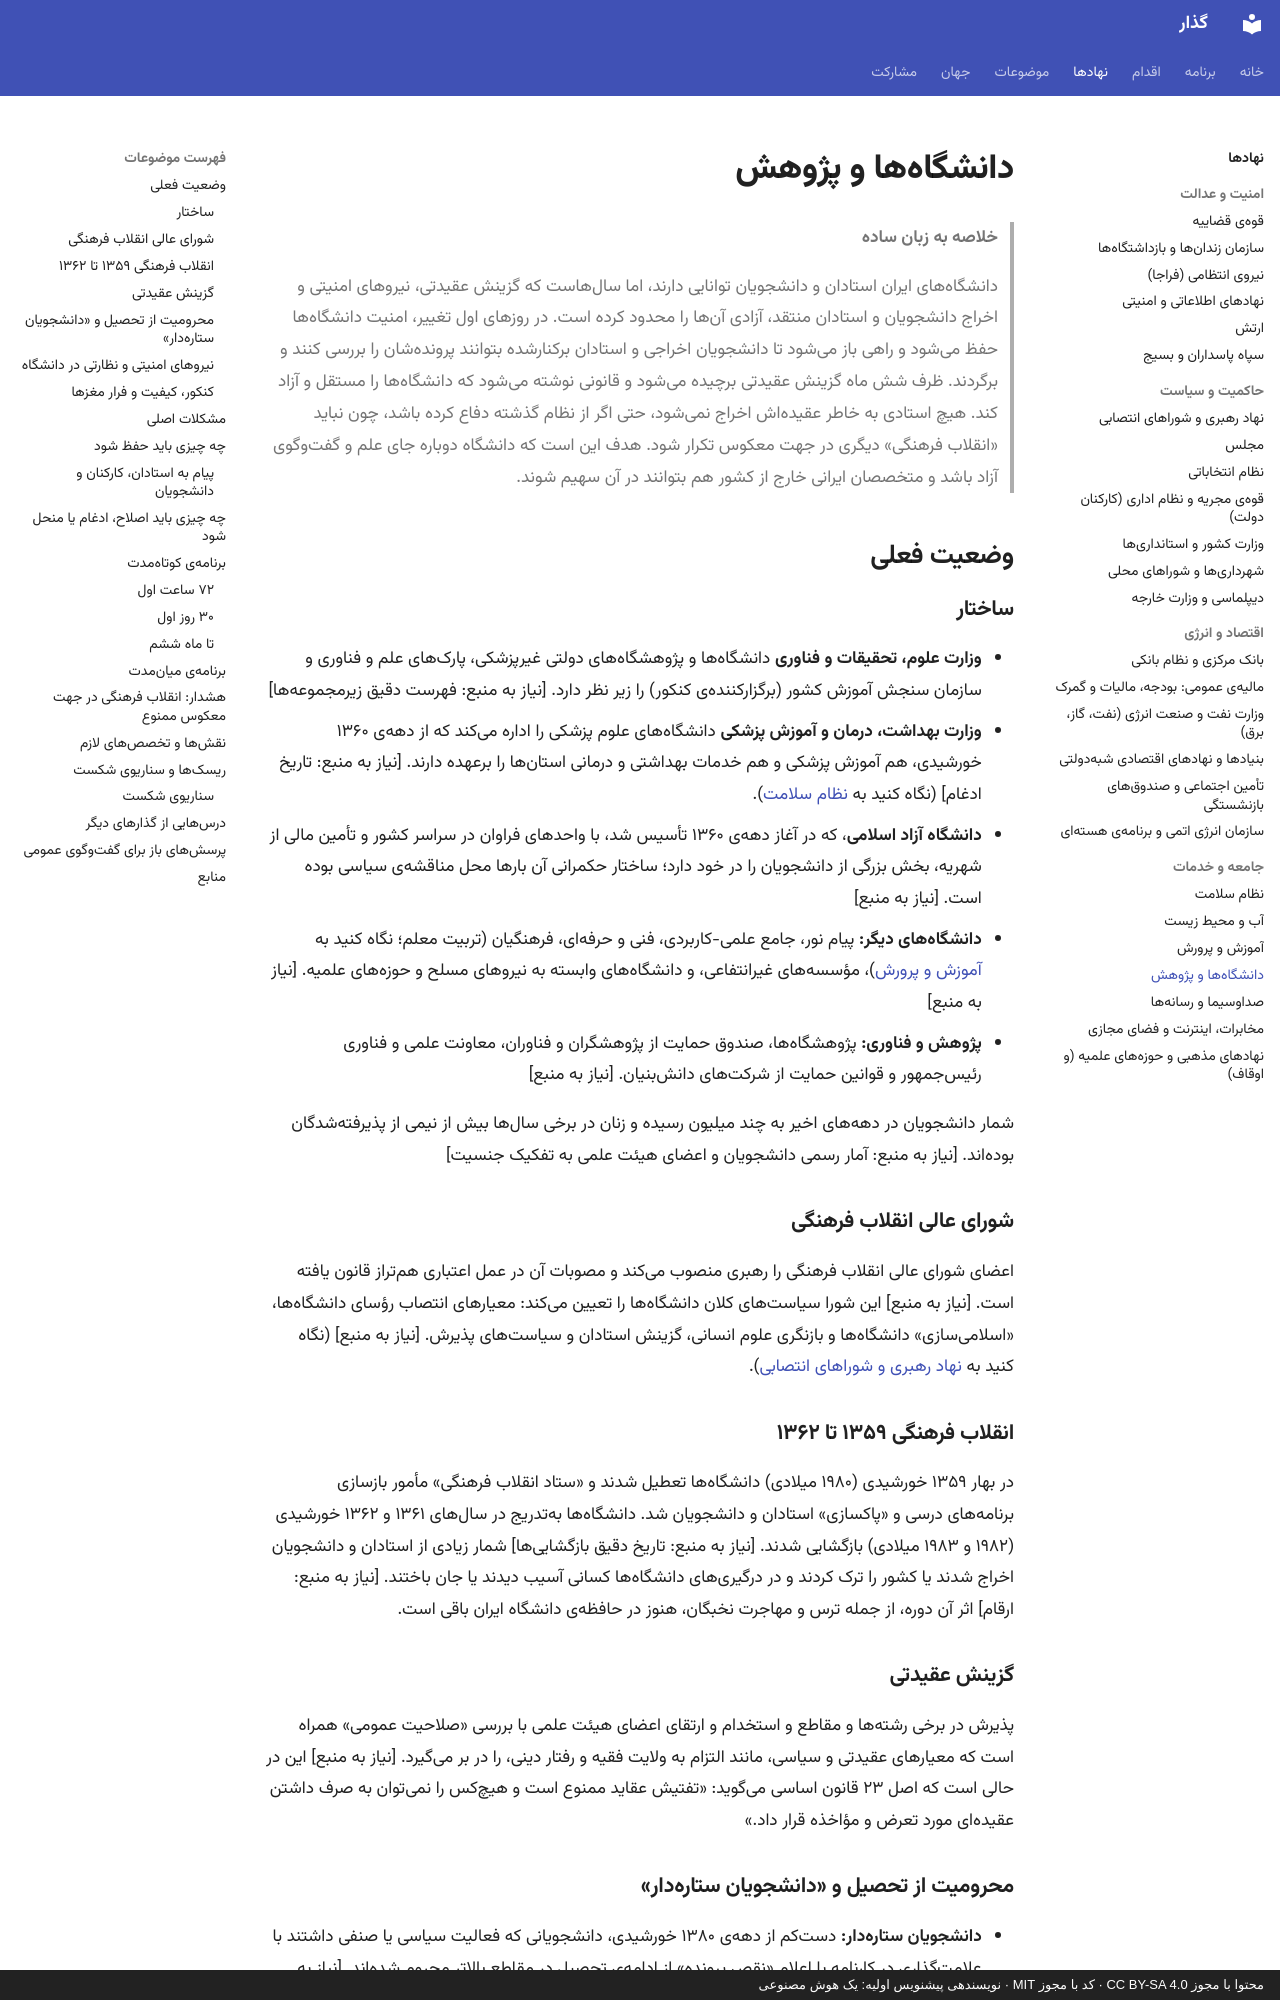

repository: 25mordad/iran-gozar · page: institutions/universities/index.html · generator: mkdocs · copyright: محتوا با مجوز CC BY-SA 4.0 · کد با مجوز MIT · نویسندهی پیشنویس اولیه: یک هوش مصنوعی

---
title: دانشگاهها و پژوهش
description: وضعیت دانشگاهها و پژوهش در ایران، گزینش عقیدتی، محرومیت از تحصیل و نیروهای امنیتی در دانشگاه، و برنامهی گذار به دانشگاه مستقل و آزاد بدون تصفیه
status: draft
---

# دانشگاهها و پژوهش

> **خلاصه به زبان ساده**
>
> دانشگاههای ایران استادان و دانشجویان توانایی دارند، اما سالهاست که گزینش عقیدتی، نیروهای امنیتی و اخراج دانشجویان و استادان منتقد، آزادی آنها را محدود کرده است.
> در روزهای اول تغییر، امنیت دانشگاهها حفظ میشود و راهی باز میشود تا دانشجویان اخراجی و استادان برکنارشده بتوانند پروندهشان را بررسی کنند و برگردند.
> ظرف شش ماه گزینش عقیدتی برچیده میشود و قانونی نوشته میشود که دانشگاهها را مستقل و آزاد کند.
> هیچ استادی به خاطر عقیدهاش اخراج نمیشود، حتی اگر از نظام گذشته دفاع کرده باشد، چون نباید «انقلاب فرهنگی» دیگری در جهت معکوس تکرار شود.
> هدف این است که دانشگاه دوباره جای علم و گفتوگوی آزاد باشد و متخصصان ایرانی خارج از کشور هم بتوانند در آن سهیم شوند.

## وضعیت فعلی

### ساختار

- **وزارت علوم، تحقیقات و فناوری** دانشگاهها و پژوهشگاههای دولتی غیرپزشکی، پارکهای علم و فناوری و سازمان سنجش آموزش کشور (برگزارکنندهی کنکور) را زیر نظر دارد. [نیاز به منبع: فهرست دقیق زیرمجموعهها]
- **وزارت بهداشت، درمان و آموزش پزشکی** دانشگاههای علوم پزشکی را اداره میکند که از دههی ۱۳۶۰ خورشیدی، هم آموزش پزشکی و هم خدمات بهداشتی و درمانی استانها را برعهده دارند. [نیاز به منبع: تاریخ ادغام] (نگاه کنید به [نظام سلامت](health.md)).
- **دانشگاه آزاد اسلامی**، که در آغاز دههی ۱۳۶۰ تأسیس شد، با واحدهای فراوان در سراسر کشور و تأمین مالی از شهریه، بخش بزرگی از دانشجویان را در خود دارد؛ ساختار حکمرانی آن بارها محل مناقشهی سیاسی بوده است. [نیاز به منبع]
- **دانشگاههای دیگر:** پیام نور، جامع علمی-کاربردی، فنی و حرفهای، فرهنگیان (تربیت معلم؛ نگاه کنید به [آموزش و پرورش](education.md))، مؤسسههای غیرانتفاعی، و دانشگاههای وابسته به نیروهای مسلح و حوزههای علمیه. [نیاز به منبع]
- **پژوهش و فناوری:** پژوهشگاهها، صندوق حمایت از پژوهشگران و فناوران، معاونت علمی و فناوری رئیسجمهور و قوانین حمایت از شرکتهای دانشبنیان. [نیاز به منبع]

شمار دانشجویان در دهههای اخیر به چند میلیون رسیده و زنان در برخی سالها بیش از نیمی از پذیرفتهشدگان بودهاند. [نیاز به منبع: آمار رسمی دانشجویان و اعضای هیئت علمی به تفکیک جنسیت]

### شورای عالی انقلاب فرهنگی

اعضای شورای عالی انقلاب فرهنگی را رهبری منصوب میکند و مصوبات آن در عمل اعتباری همتراز قانون یافته است. [نیاز به منبع] این شورا سیاستهای کلان دانشگاهها را تعیین میکند: معیارهای انتصاب رؤسای دانشگاهها، «اسلامیسازی» دانشگاهها و بازنگری علوم انسانی، گزینش استادان و سیاستهای پذیرش. [نیاز به منبع] (نگاه کنید به [نهاد رهبری و شوراهای انتصابی](leadership-councils.md)).

### انقلاب فرهنگی ۱۳۵۹ تا ۱۳۶۲

در بهار ۱۳۵۹ خورشیدی (۱۹۸۰ میلادی) دانشگاهها تعطیل شدند و «ستاد انقلاب فرهنگی» مأمور بازسازی برنامههای درسی و «پاکسازی» استادان و دانشجویان شد. دانشگاهها بهتدریج در سالهای ۱۳۶۱ و ۱۳۶۲ خورشیدی (۱۹۸۲ و ۱۹۸۳ میلادی) بازگشایی شدند. [نیاز به منبع: تاریخ دقیق بازگشاییها] شمار زیادی از استادان و دانشجویان اخراج شدند یا کشور را ترک کردند و در درگیریهای دانشگاهها کسانی آسیب دیدند یا جان باختند. [نیاز به منبع: ارقام] اثر آن دوره، از جمله ترس و مهاجرت نخبگان، هنوز در حافظهی دانشگاه ایران باقی است.
